Image classification data set "aug_ds" (JaymarRCezar/Addressing-Class-Imbalance-in-Eye-Disease-Classification-A-Transfer-Learning-based-Approach on GitHub). Class labels (3): cataract, diabetic retinopathy, glaucoma.

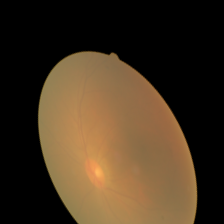
Label: cataract

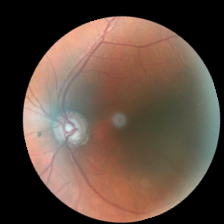
Label: glaucoma

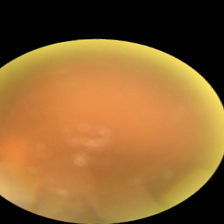
Label: cataract

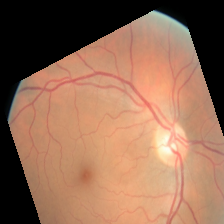
Label: diabetic retinopathy

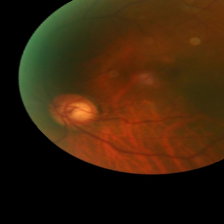
Label: glaucoma

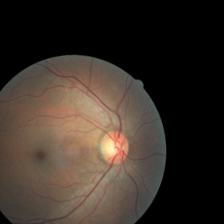
Label: diabetic retinopathy
